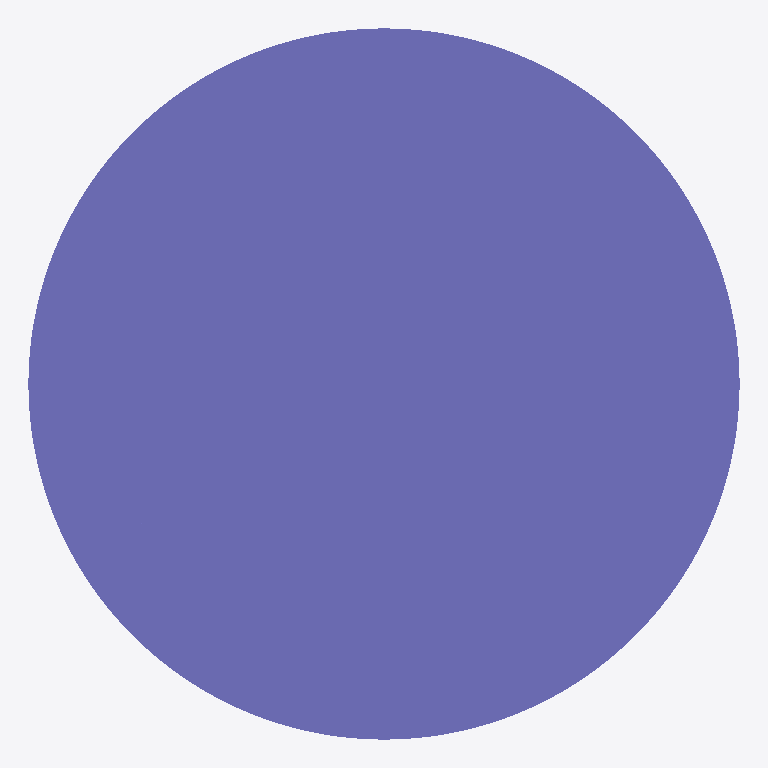
Plan cut of the same IFC building model at storey 'Default Building Storey' (level 0.00 m, cut at 1.40 m), seen from above with north up, elements coloured by IFC class: 1 column (violet). Cut surfaces are drawn darker.
Extent 450.0 m × 450.0 m × 3500.0 m (x, y, z). Storeys (1): Default Building Storey at 0.00 m. Elements (1): 1 IfcColumn.

HEADER;
FILE_DESCRIPTION(('ViewDefinition [CoordinationView]'),'2;1');
FILE_NAME('/Users/macbook/Desktop/BIM/data/rst_advanced/IfcColumn52.ifc','2018-08-31T00:12:47-0400',('Unknown Author','info@ifctoolsproject.com'),('Unknown Organization'),'IFC Tools Project - IFC2x3 Java Toolbox','IFC2x3 Java Toolbox 2.0','Unknown Authorizer');
FILE_SCHEMA(('IFC2X3'));
ENDSEC;
DATA;
#49=IFCPROJECT('2iHoAOfZTBaeYkVGmtWGof',#41,'Default Project','Description of Default Project',$,$,$,(#44),#48);
#51=IFCBUILDING('1PNDMucrjCrw5LOftol0tw',#41,'Default Building','Description',$,#50,$,$,.ELEMENT.,$,$,$);
#52=IFCBUILDINGSTOREY('2eyRBteTP1Pfnl_pxj7fs8',#41,'Default Building Storey','Description',$,#50,$,$,.ELEMENT.,$);
#1=IFCCOLUMN('18YHwga450Mw4Fy6M5t_82',#2,'M_Concrete-Round-Column:450mm:122553',$,'450mm',#3,#4,'122553');
ENDSEC;
